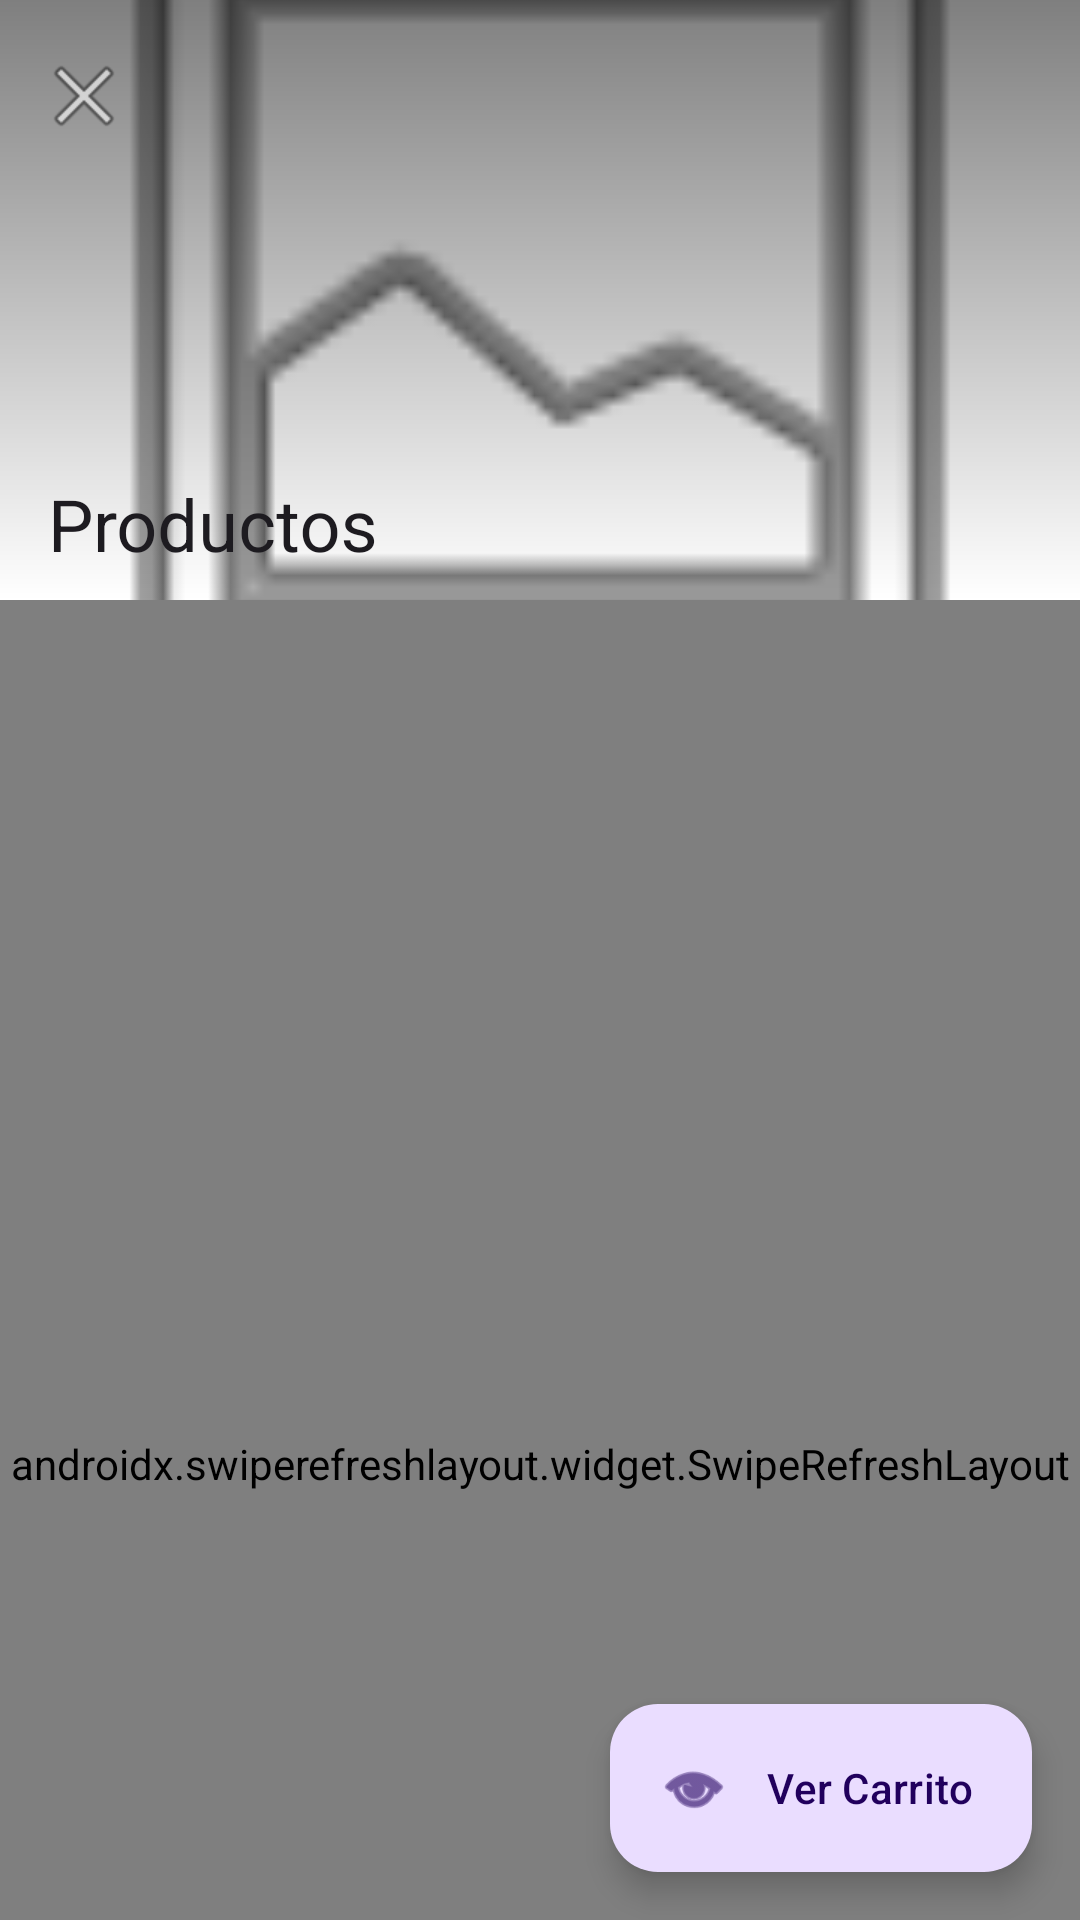

The Android layout XML behind this screen, and the referenced resources:
<!-- AndroidManifest.xml: application theme Theme.AppChaski -->
<!-- res/layout/activity_productos.xml -->
<?xml version="1.0" encoding="utf-8"?>
<androidx.coordinatorlayout.widget.CoordinatorLayout xmlns:android="http://schemas.android.com/apk/res/android"
    xmlns:app="http://schemas.android.com/apk/res-auto"
    xmlns:tools="http://schemas.android.com/tools"
    android:layout_width="match_parent"
    android:layout_height="match_parent"
    tools:context=".ui.productos.ProductosActivity">

    <com.google.android.material.appbar.AppBarLayout
        android:id="@+id/appBarLayout"
        android:layout_width="match_parent"
        android:layout_height="200dp"
        android:fitsSystemWindows="true">

        <com.google.android.material.appbar.CollapsingToolbarLayout
            android:id="@+id/collapsingToolbar"
            android:layout_width="match_parent"
            android:layout_height="match_parent"
            app:contentScrim="?attr/colorPrimary"
            app:expandedTitleMarginStart="16dp"
            app:expandedTitleMarginBottom="16dp"
            app:layout_scrollFlags="scroll|exitUntilCollapsed">

            <ImageView
                android:id="@+id/ivPortadaRestaurante"
                android:layout_width="match_parent"
                android:layout_height="match_parent"
                android:contentDescription="@string/imagen_restaurante"
                android:scaleType="centerCrop"
                android:src="@android:drawable/ic_menu_gallery"
                app:layout_collapseMode="parallax" />

            <View
                android:layout_width="match_parent"
                android:layout_height="match_parent"
                android:background="@drawable/gradient_overlay" />

            <com.google.android.material.appbar.MaterialToolbar
                android:id="@+id/toolbar"
                android:layout_width="match_parent"
                android:layout_height="?attr/actionBarSize"
                app:layout_collapseMode="pin"
                app:navigationIcon="@android:drawable/ic_menu_close_clear_cancel"
                app:title="@string/productos"
                app:titleTextColor="?attr/colorOnPrimary" />

        </com.google.android.material.appbar.CollapsingToolbarLayout>

    </com.google.android.material.appbar.AppBarLayout>

    <androidx.swiperefreshlayout.widget.SwipeRefreshLayout
        android:id="@+id/swipeRefresh"
        android:layout_width="match_parent"
        android:layout_height="match_parent"
        app:layout_behavior="@string/appbar_scrolling_view_behavior">

        <androidx.recyclerview.widget.RecyclerView
            android:id="@+id/rvProductos"
            android:layout_width="match_parent"
            android:layout_height="match_parent"
            android:clipToPadding="false"
            android:padding="8dp"
            app:layoutManager="androidx.recyclerview.widget.LinearLayoutManager"
            tools:listitem="@layout/item_producto" />

    </androidx.swiperefreshlayout.widget.SwipeRefreshLayout>

    <ProgressBar
        android:id="@+id/progressBar"
        android:layout_width="wrap_content"
        android:layout_height="wrap_content"
        android:layout_gravity="center"
        android:visibility="gone"
        tools:visibility="visible" />

    <LinearLayout
        android:id="@+id/emptyStateLayout"
        android:layout_width="wrap_content"
        android:layout_height="wrap_content"
        android:layout_gravity="center"
        android:gravity="center"
        android:orientation="vertical"
        android:visibility="gone"
        tools:visibility="visible">

        <ImageView
            android:layout_width="120dp"
            android:layout_height="120dp"
            android:alpha="0.5"
            android:contentDescription="@string/no_hay_productos"
            android:src="@android:drawable/ic_menu_search" />

        <TextView
            android:id="@+id/tvEmptyState"
            android:layout_width="wrap_content"
            android:layout_height="wrap_content"
            android:layout_marginTop="16dp"
            android:text="@string/no_hay_productos"
            android:textColor="?attr/colorOnSurfaceVariant"
            android:textSize="16sp" />

    </LinearLayout>

    <com.google.android.material.floatingactionbutton.ExtendedFloatingActionButton
        android:id="@+id/fabCarrito"
        android:layout_width="wrap_content"
        android:layout_height="wrap_content"
        android:layout_gravity="bottom|end"
        android:layout_margin="16dp"
        android:text="@string/ver_carrito"
        app:icon="@android:drawable/ic_menu_view" />

</androidx.coordinatorlayout.widget.CoordinatorLayout>
<!-- res/layout/item_producto.xml (included above) -->
<?xml version="1.0" encoding="utf-8"?>
<com.google.android.material.card.MaterialCardView xmlns:android="http://schemas.android.com/apk/res/android"
    xmlns:app="http://schemas.android.com/apk/res-auto"
    xmlns:tools="http://schemas.android.com/tools"
    android:layout_width="match_parent"
    android:layout_height="wrap_content"
    android:layout_margin="8dp"
    app:cardCornerRadius="12dp"
    app:cardElevation="4dp">

    <androidx.constraintlayout.widget.ConstraintLayout
        android:layout_width="match_parent"
        android:layout_height="wrap_content"
        android:padding="12dp">

        <ImageView
            android:id="@+id/ivProducto"
            android:layout_width="100dp"
            android:layout_height="100dp"
            android:contentDescription="@string/imagen_producto"
            android:scaleType="centerCrop"
            app:layout_constraintStart_toStartOf="parent"
            app:layout_constraintTop_toTopOf="parent"
            tools:src="@mipmap/ic_launcher" />

        <TextView
            android:id="@+id/tvNombre"
            android:layout_width="0dp"
            android:layout_height="wrap_content"
            android:layout_marginStart="12dp"
            android:ellipsize="end"
            android:maxLines="2"
            android:textColor="?attr/colorOnSurface"
            android:textSize="16sp"
            android:textStyle="bold"
            app:layout_constraintEnd_toEndOf="parent"
            app:layout_constraintStart_toEndOf="@id/ivProducto"
            app:layout_constraintTop_toTopOf="@id/ivProducto"
            tools:text="Whopper" />

        <TextView
            android:id="@+id/tvDescripcion"
            android:layout_width="0dp"
            android:layout_height="wrap_content"
            android:layout_marginTop="4dp"
            android:ellipsize="end"
            android:maxLines="2"
            android:textColor="?attr/colorOnSurfaceVariant"
            android:textSize="12sp"
            app:layout_constraintEnd_toEndOf="parent"
            app:layout_constraintStart_toStartOf="@id/tvNombre"
            app:layout_constraintTop_toBottomOf="@id/tvNombre"
            tools:text="Hamburguesa clásica con carne a la parrilla" />

        <TextView
            android:id="@+id/tvPrecio"
            android:layout_width="wrap_content"
            android:layout_height="wrap_content"
            android:layout_marginTop="8dp"
            android:textColor="?attr/colorPrimary"
            android:textSize="18sp"
            android:textStyle="bold"
            app:layout_constraintStart_toStartOf="@id/tvNombre"
            app:layout_constraintTop_toBottomOf="@id/tvDescripcion"
            tools:text="S/. 15.90" />

        <com.google.android.material.chip.Chip
            android:id="@+id/tvNoDisponible"
            style="@style/Widget.Material3.Chip.Assist"
            android:layout_width="wrap_content"
            android:layout_height="wrap_content"
            android:text="@string/agotado"
            android:textColor="@color/error"
            android:textSize="10sp"
            android:visibility="gone"
            app:chipBackgroundColor="@color/error"
            app:layout_constraintEnd_toEndOf="parent"
            app:layout_constraintTop_toTopOf="parent"
            tools:visibility="visible" />

    </androidx.constraintlayout.widget.ConstraintLayout>

</com.google.android.material.card.MaterialCardView>
<!-- resources referenced by this layout -->
<resources>
  <color name="error">#D32F2F</color>
  <!-- drawable gradient_overlay (drawable) -->
  <?xml version="1.0" encoding="utf-8"?>
  <shape xmlns:android="http://schemas.android.com/apk/res/android">
      <gradient
          android:angle="90"
          android:endColor="#80000000"
          android:startColor="#00000000"
          android:type="linear" />
  </shape>
  <string name="agotado">AGOTADO</string>
  <string name="imagen_producto">Imagen del producto</string>
  <string name="imagen_restaurante">Imagen del restaurante</string>
  <string name="no_hay_productos">No hay productos disponibles</string>
  <string name="productos">Productos</string>
  <string name="ver_carrito">Ver Carrito</string>
  <style name="Theme.AppChaski" parent="Theme.Material3.Light.NoActionBar">
          <item name="colorPrimary">@color/primary</item>
          <item name="colorPrimaryVariant">@color/primary_variant</item>
          <item name="colorSecondary">@color/secondary</item>
          <item name="android:colorBackground">@color/background</item>
          <item name="colorSurface">@color/surface</item>
          <item name="colorError">@color/error</item>
          <item name="android:statusBarColor">@color/primary</item>
      </style>
  <color name="primary">#7B2CBF</color>
  <color name="primary_variant">#5A189A</color>
  <color name="secondary">#FFB703</color>
  <color name="background">#FFFFFF</color>
  <color name="surface">#FFFFFF</color>
</resources>
